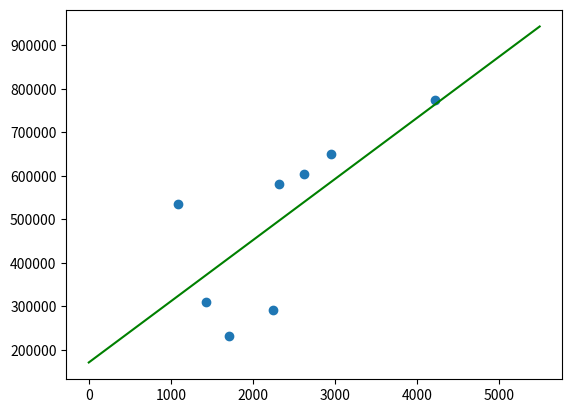

The script that saved this image: (Note: this script raises an exception after producing the figure.)
#!/usr/bin/env python
#-*- coding:utf-8 -*-
# author:FCQ
# datetime:2018/4/22 14:41
# software: PyCharm

#本代码从列表获取数据

import matplotlib.pyplot as plt
import numpy as np

def get_a(x):
    a = 0.0
    for i in x:
        a = a + (i * i)
    return a

def get_b(x):
    a = 0.0
    for i in x:
        a = a + i
    return a

def get_c(x, y):
    a = 0.0
    for i in range(len(x)):
        a = a + x[i] * y[i]
    return a

def get_d(y):
    a = 0.0
    for i in y:
        a = a + i
    return a

def print_list(ilist):
    '打印数据，没啥用'
    for i in ilist:
        print(i, ",", end="")
    print("\n")

plt.figure()#使用plt.figure定义一个图像窗口
plt.title('single variable')#图像标题
plt.xlabel('x')#x轴标题
plt.ylabel('y')#y轴标题
#数据组
listx = [1430, 2950, 1710, 2320, 1090, 2620, 4220, 2250]
listy = [310000, 650000, 233000, 580500, 535000, 605000, 775000, 292500]

plt.grid(True)#是否打开网格
# generate 20 points in 0~5500 randomly
x = np.linspace(0, 5500, 8)#线性回归方程线
#while(1):
plt.clf()#点重叠

#等式计算
A = get_a(listx)
B = get_b(listx)
C = get_c(listx, listy)
D = get_d(listy)
n = len(listx)
a = (B*D-C*n)/(B*B-n*A)
b = (B*C-D*A)/(B*B-n*A)
print_list(listx)
print_list(listy)
plt.scatter(listx, listy)#描点
plt.plot(x, a * x + b, 'g-')#绘制线条

#线性回归方程
a = "%.4f" % a
b = "%.4f" % b
print('y'+'='+a+'*x'+'+'+b)
plt.pause(1)#画图延时

#预测环节
x = input("请输入x,预测y-->>")
x = int(x)
y = float(a) * x + float(b)
print('y', '=', y)

